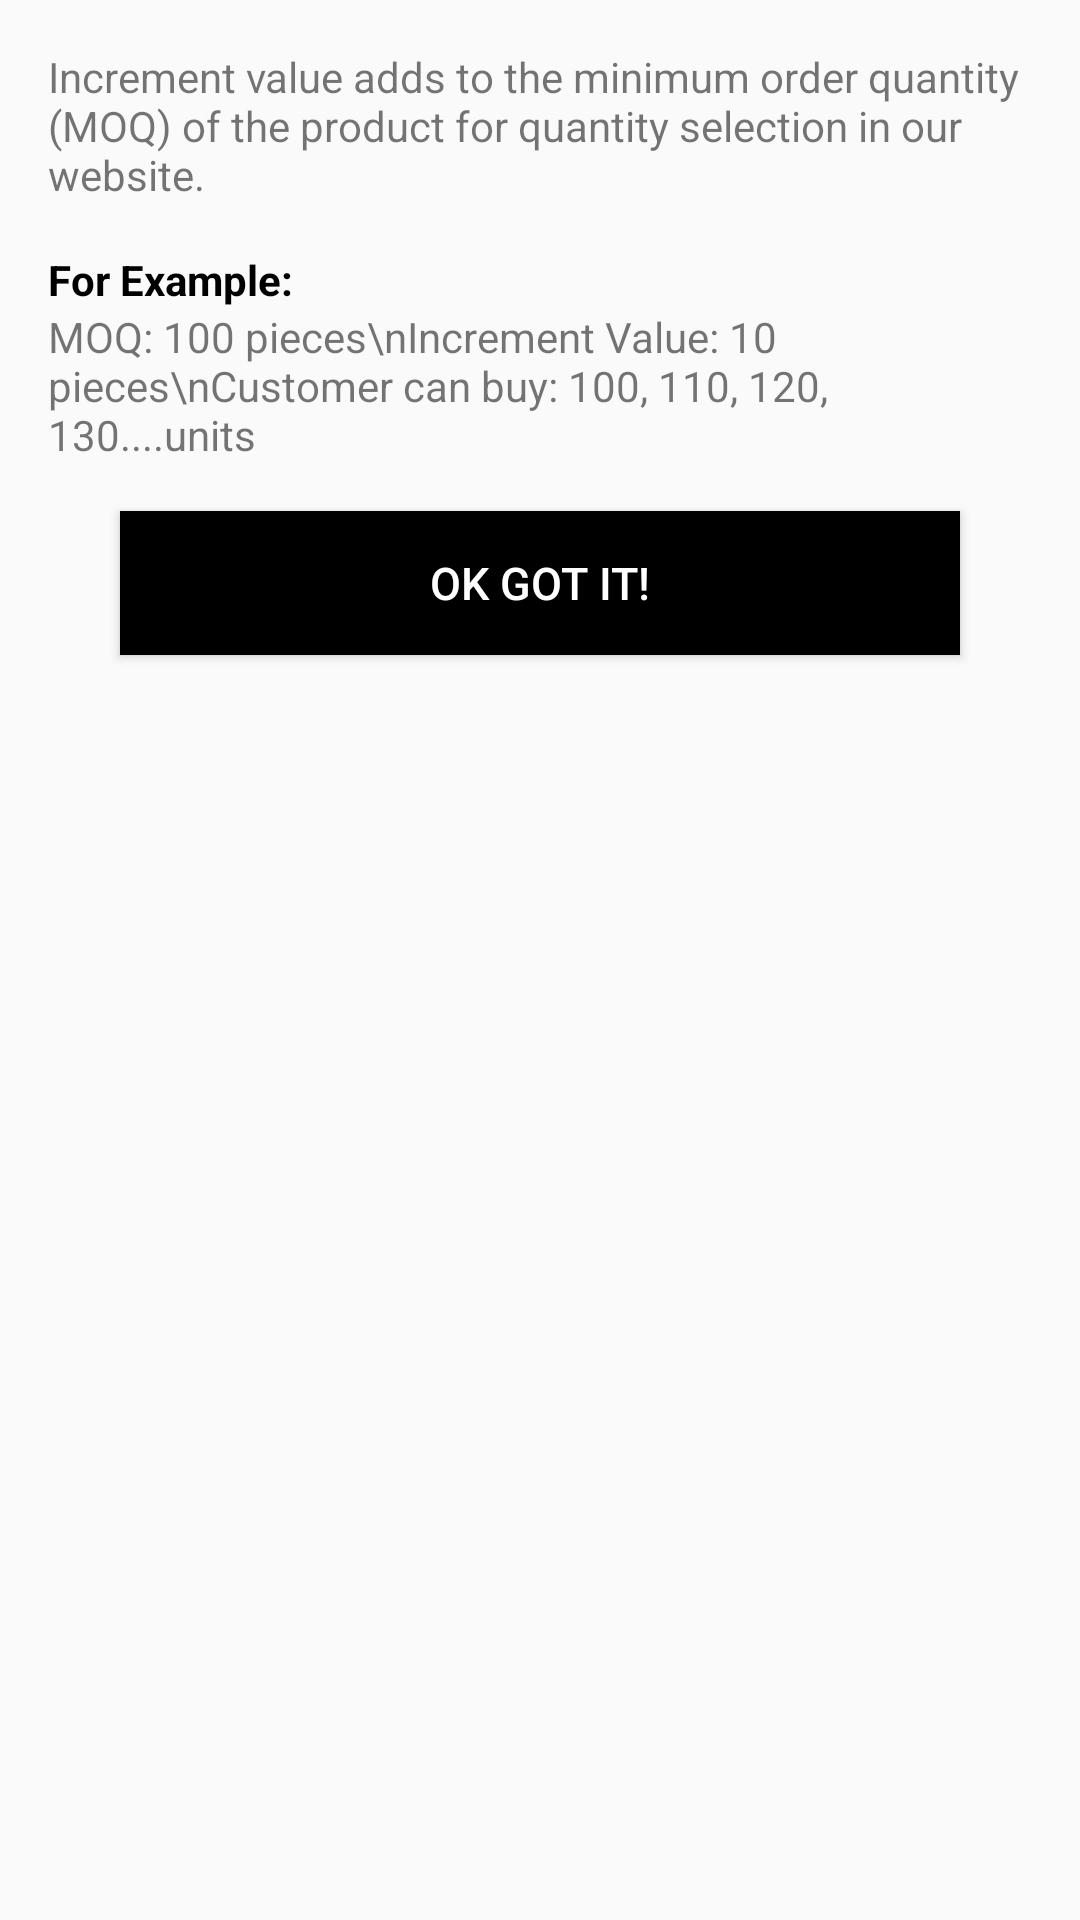

Android layout source for this screen:
<!-- AndroidManifest.xml: application theme AppTheme -->
<!-- res/layout/dialog_box_incremental_value.xml -->
<?xml version="1.0" encoding="utf-8"?>
<LinearLayout xmlns:android="http://schemas.android.com/apk/res/android"
    android:layout_width="match_parent"
    android:layout_height="match_parent"
    android:orientation="vertical">

    <TextView
        android:layout_width="wrap_content"
        android:layout_height="wrap_content"
        android:padding="16dp"
        android:text="Increment value adds to the minimum order quantity (MOQ) of the product for quantity selection in our website."/>

    <TextView
        android:layout_width="wrap_content"
        android:layout_height="wrap_content"
        android:paddingLeft="16dp"
        android:paddingRight="16dp"
        android:text="For Example:"
        android:textColor="@android:color/background_dark"
        android:textStyle="bold"/>

    <TextView
        android:layout_width="wrap_content"
        android:layout_height="wrap_content"
        android:paddingLeft="16dp"
        android:paddingRight="16dp"
        android:paddingBottom="16dp"
        android:text="MOQ: 100 pieces\nIncrement Value: 10 pieces\nCustomer can buy: 100, 110, 120, 130....units" />

    <Button
        android:layout_width="match_parent"
        android:layout_height="wrap_content"
        android:layout_marginRight="40dp"
        android:layout_marginLeft="40dp"
        android:layout_marginBottom="20dp"
        android:id="@+id/ok_got_it_button"
        android:textSize="15sp"
        android:background="@android:color/background_dark"
        android:textColor="@android:color/white"
        android:text="OK GOT IT!" />
</LinearLayout>
<!-- resources referenced by this layout -->
<resources>
  <style name="AppTheme" parent="Theme.AppCompat.Light.NoActionBar">
          
          <item name="colorPrimary">@color/colorPrimary</item>
          <item name="colorPrimaryDark">@color/colorPrimaryDark</item>
          <item name="colorAccent">@color/colorAccent</item>
      </style>
  <!-- not gathered from this repository: default colours our renderer supplied (Android Studio template values) -->
  <color name="colorPrimary">#FF6200EE</color>
  <color name="colorPrimaryDark">#FF3700B3</color>
  <color name="colorAccent">#FF03DAC5</color>
</resources>
